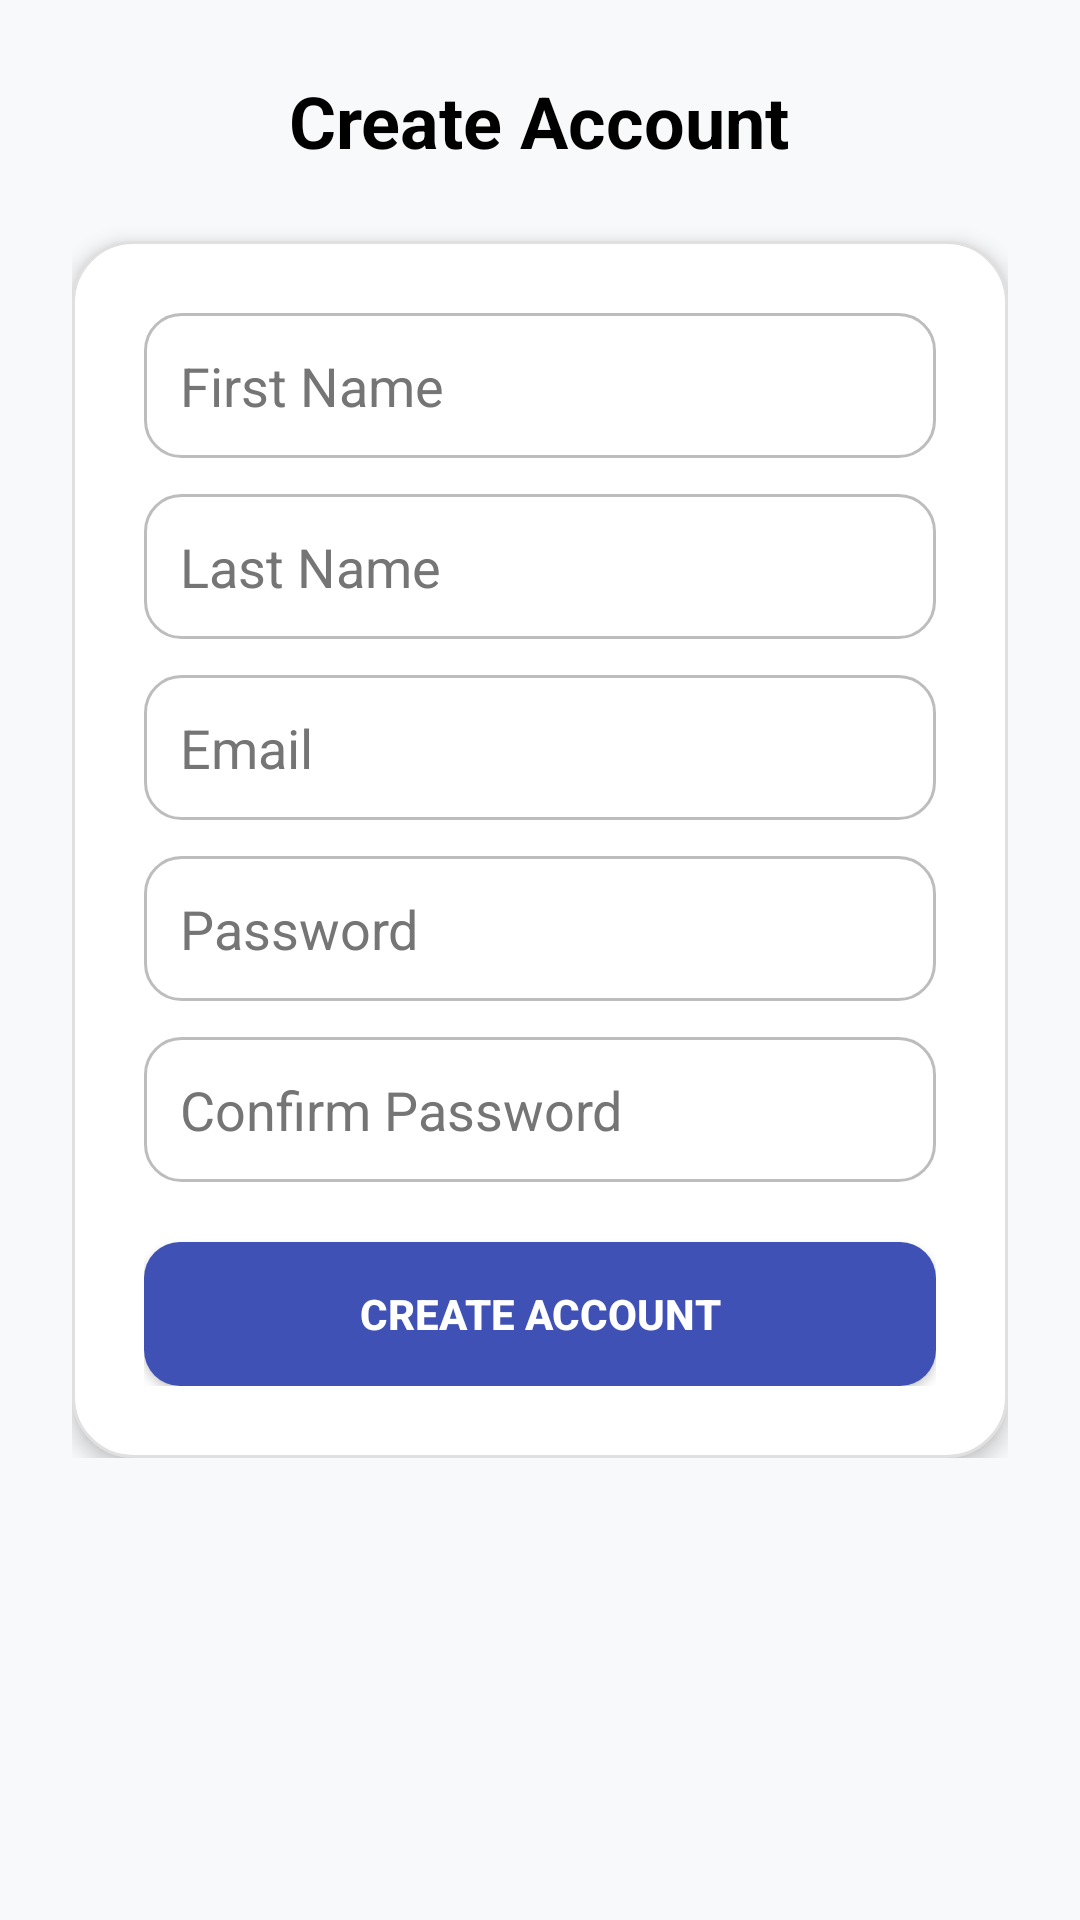

Reconstruct the res/layout file that produces this screen, plus the resources it refers to.
<!-- AndroidManifest.xml: application theme Theme.AppCompat.Light.NoActionBar -->
<!-- res/layout/activity_signup.xml -->
<?xml version="1.0" encoding="utf-8"?>
<ScrollView xmlns:android="http://schemas.android.com/apk/res/android"
    xmlns:tools="http://schemas.android.com/tools"
    android:layout_width="match_parent"
    android:layout_height="match_parent"
    android:background="#F8F9FA"
    android:padding="24dp"
    tools:context=".SignUpActivity">

    <LinearLayout
        android:layout_width="match_parent"
        android:layout_height="wrap_content"
        android:orientation="vertical"
        android:gravity="center">

        
        <TextView
            android:layout_width="wrap_content"
            android:layout_height="wrap_content"
            android:text="Create Account"
            android:textColor="#000000"
            android:textSize="24sp"
            android:textStyle="bold"
            android:layout_marginBottom="24dp" />

        
        <LinearLayout
            android:layout_width="match_parent"
            android:layout_height="wrap_content"
            android:orientation="vertical"
            android:background="@drawable/rounded_card"
            android:padding="24dp"
            android:elevation="4dp">

            
            <EditText
                android:id="@+id/etFirstName"
                android:layout_width="match_parent"
                android:layout_height="wrap_content"
                android:background="@drawable/rounded_input"
                android:hint="First Name"
                android:padding="12dp"
                android:textColor="#000000"
                android:textColorHint="#757575"
                android:layout_marginBottom="12dp" />

            
            <EditText
                android:id="@+id/etLastName"
                android:layout_width="match_parent"
                android:layout_height="wrap_content"
                android:background="@drawable/rounded_input"
                android:hint="Last Name"
                android:padding="12dp"
                android:textColor="#000000"
                android:textColorHint="#757575"
                android:layout_marginBottom="12dp" />

            
            <EditText
                android:id="@+id/etEmail"
                android:layout_width="match_parent"
                android:layout_height="wrap_content"
                android:background="@drawable/rounded_input"
                android:hint="Email"
                android:inputType="textEmailAddress"
                android:padding="12dp"
                android:textColor="#000000"
                android:textColorHint="#757575"
                android:layout_marginBottom="12dp" />

            
            <EditText
                android:id="@+id/etPassword"
                android:layout_width="match_parent"
                android:layout_height="wrap_content"
                android:background="@drawable/rounded_input"
                android:hint="Password"
                android:inputType="textPassword"
                android:padding="12dp"
                android:textColor="#000000"
                android:textColorHint="#757575"
                android:layout_marginBottom="12dp" />

            
            <EditText
                android:id="@+id/etConfirmPassword"
                android:layout_width="match_parent"
                android:layout_height="wrap_content"
                android:background="@drawable/rounded_input"
                android:hint="Confirm Password"
                android:inputType="textPassword"
                android:padding="12dp"
                android:textColor="#000000"
                android:textColorHint="#757575"
                android:layout_marginBottom="20dp" />

            
            <Button
                android:id="@+id/btnCreateAccount"
                android:layout_width="match_parent"
                android:layout_height="wrap_content"
                android:text="Create Account"
                android:textColor="#FFFFFF"
                android:background="@drawable/rounded_button"
                android:padding="14dp"
                android:textStyle="bold" />
        </LinearLayout>
    </LinearLayout>
</ScrollView>
<!-- resources referenced by this layout -->
<resources>
  <!-- drawable rounded_button (drawable) -->
  <selector xmlns:android="http://schemas.android.com/apk/res/android">
      <item android:state_pressed="true">
          <shape android:shape="rectangle">
              <solid android:color="#303F9F" />
              <corners android:radius="12dp" />
          </shape>
      </item>
      <item>
          <shape android:shape="rectangle">
              <solid android:color="#3F51B5" />
              <corners android:radius="12dp" />
          </shape>
      </item>
  </selector>
  <!-- drawable rounded_card (drawable) -->
  <shape xmlns:android="http://schemas.android.com/apk/res/android" android:shape="rectangle">
      <solid android:color="#FFFFFF" />
      <stroke android:color="#E0E0E0" android:width="1dp" />
      <corners android:radius="20dp" />
  </shape>
  <!-- drawable rounded_input (drawable) -->
  <shape xmlns:android="http://schemas.android.com/apk/res/android" android:shape="rectangle">
      <solid android:color="#FFFFFF" />
      <stroke android:color="#BDBDBD" android:width="1dp" />
      <corners android:radius="12dp" />
      <padding
          android:left="10dp"
          android:right="10dp"
          android:top="8dp"
          android:bottom="8dp" />
  </shape>
</resources>
